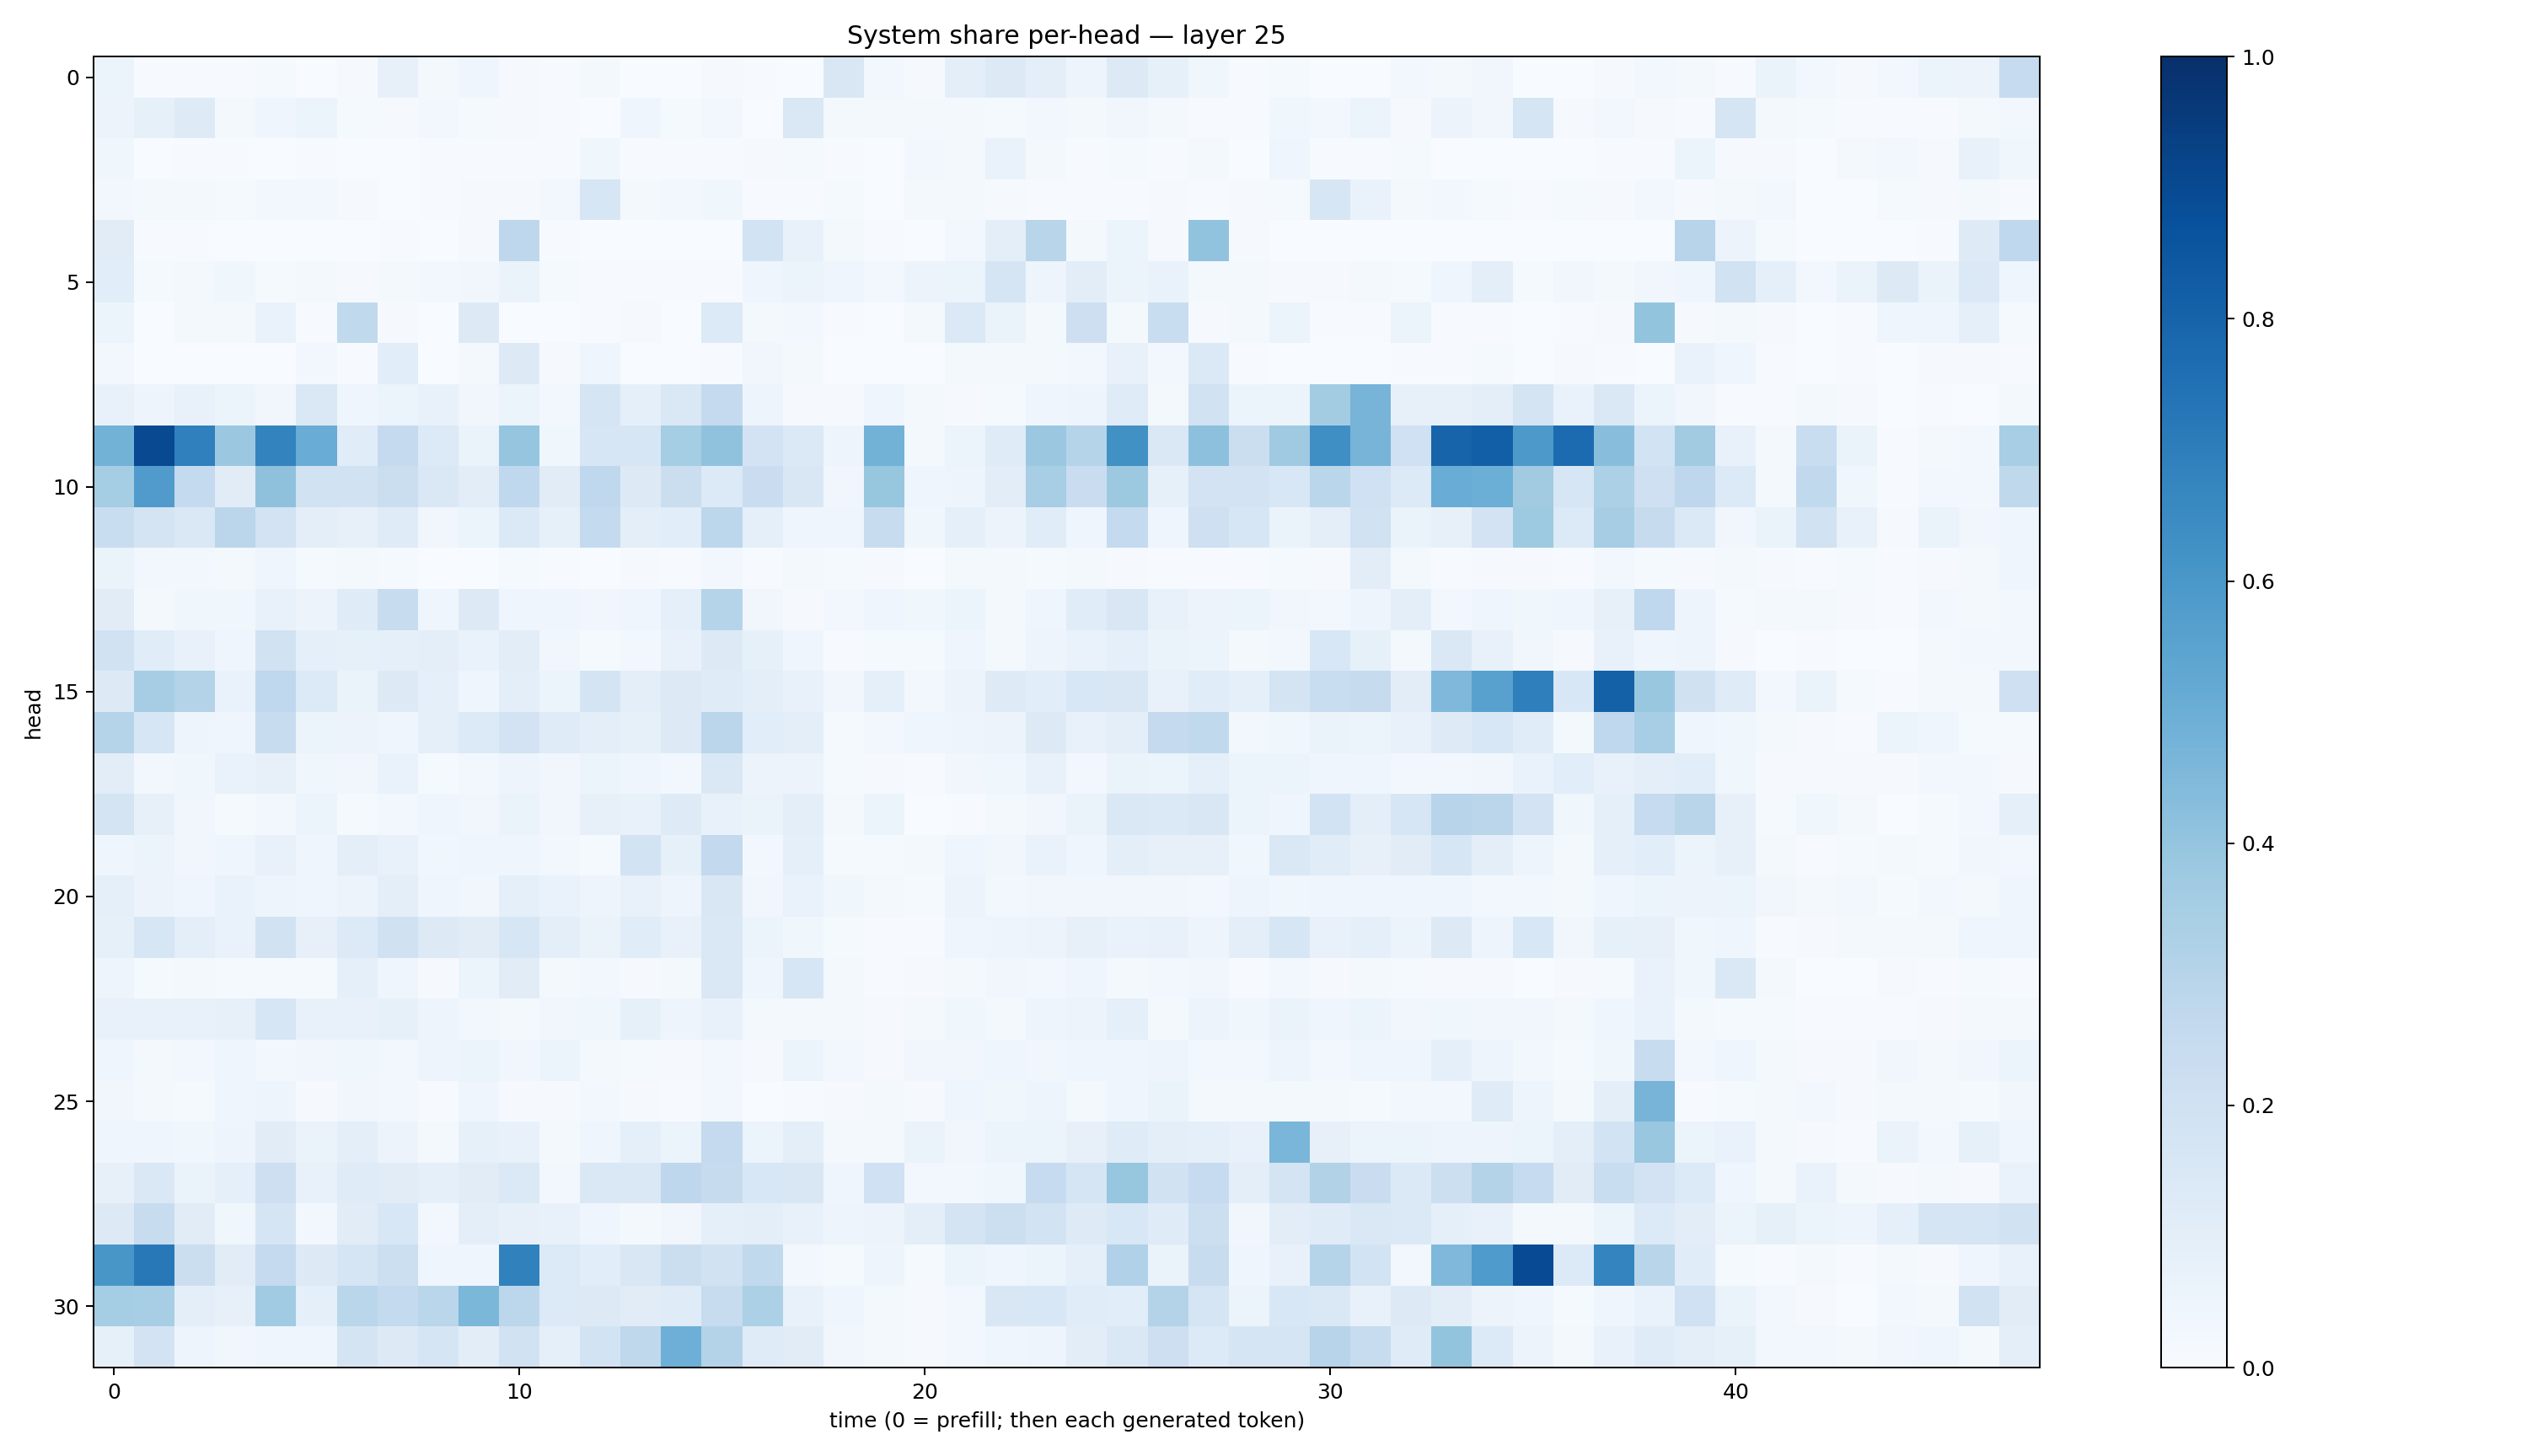

The data file committed next to this chart (first rows):
0.060557794, 0.0039580646, 0.006356673, 0.0070739724, 0.01510431, 0.0036713781, 0.008833004, 0.081411004, 0.02046095, 0.041944798, 0.011112804, 0.0063281623, 0.016425444, 0.0018397678, 0.0016105785, 0.010462347, 0.004282489, 0.0035366076, 0.15180537, 0.02998174, 0.010428887, 0.093898304, 0.13130233, 0.09774473
0.05782, 0.08214, 0.1249, 0.0225, 0.04277, 0.05223, 0.01355, 0.01022, 0.03042, 0.0145, 0.009801, 0.006089, 0.00348, 0.04517, 0.01487, 0.03051, 0.003226, 0.1436, 0.01776, 0.01891, 0.01567, 0.02231, 0.01559, 0.02449
0.03562, 0.002, 0.003977, 0.005897, 0.002936, 0.007226, 0.001539, 0.002315, 0.004418, 0.004326, 0.004143, 0.004302, 0.03561, 0.004609, 0.004421, 0.006271, 0.007828, 0.01545, 0.005892, 0.00332, 0.02772, 0.01669, 0.06946, 0.01896
0.02424, 0.02075, 0.02232, 0.01421, 0.02734, 0.02457, 0.007951, 0.003495, 0.006748, 0.009457, 0.009781, 0.02925, 0.159, 0.01788, 0.02631, 0.03724, 0.006721, 0.007298, 0.01186, 0.001787, 0.01607, 0.01719, 0.008096, 0.006019
0.1123, 0.006529, 0.004514, 0.001823, 0.003165, 0.002256, 0.00303, 0.006665, 0.003362, 0.01102, 0.2765, 0.004681, 0.001777, 0.001637, 0.0001773, 0.001057, 0.1866, 0.07723, 0.0176, 0.004455, 0.002931, 0.0261, 0.09444, 0.2906
0.1085, 0.01512, 0.01961, 0.03859, 0.01442, 0.01824, 0.009493, 0.02165, 0.02683, 0.03228, 0.06429, 0.01242, 0.004979, 0.006521, 0.005764, 0.005044, 0.04526, 0.06182, 0.04576, 0.02431, 0.05774, 0.06153, 0.1666, 0.04696
0.05263, 0.00344, 0.01645, 0.01646, 0.06938, 0.005231, 0.2648, 0.008371, 0.00338, 0.1261, 0.003783, 0.002273, 0.004966, 0.009954, 0.00287, 0.1348, 0.0217, 0.02788, 0.005487, 0.003365, 0.02066, 0.1388, 0.06606, 0.0212
0.02686, 0.002564, 0.000885, 0.003627, 0.002509, 0.03007, 0.004683, 0.1065, 0.003447, 0.01847, 0.1325, 0.00987, 0.04532, 0.003774, 0.003456, 0.007305, 0.03141, 0.02308, 0.00272, 0.001195, 0.001897, 0.02328, 0.02014, 0.0168
0.07131, 0.04894, 0.07531, 0.05942, 0.03219, 0.1469, 0.0441, 0.06137, 0.07337, 0.03463, 0.05996, 0.0284, 0.1683, 0.08939, 0.147, 0.2505, 0.05066, 0.007842, 0.008132, 0.04614, 0.01578, 0.00949, 0.01304, 0.04436
0.4776, 0.9022, 0.6893, 0.3796, 0.6782, 0.5061, 0.1151, 0.2536, 0.1349, 0.06343, 0.3952, 0.03577, 0.1577, 0.1578, 0.3531, 0.4085, 0.1813, 0.1368, 0.05054, 0.4777, 0.01661, 0.06032, 0.1194, 0.382
0.3518, 0.5792, 0.2559, 0.1129, 0.411, 0.1923, 0.1941, 0.2188, 0.1457, 0.105, 0.2687, 0.1102, 0.2695, 0.1289, 0.2233, 0.1355, 0.23, 0.1486, 0.03395, 0.3936, 0.04118, 0.04738, 0.1016, 0.345
0.2336, 0.1759, 0.1469, 0.2837, 0.1823, 0.0985, 0.07945, 0.1181, 0.03482, 0.05917, 0.1389, 0.08517, 0.2568, 0.09631, 0.1059, 0.2794, 0.08994, 0.04232, 0.04305, 0.237, 0.03609, 0.08883, 0.05594, 0.1164
0.06307, 0.0273, 0.031, 0.01777, 0.04013, 0.0129, 0.0232, 0.01562, 0.002701, 0.002474, 0.015, 0.006994, 0.003665, 0.009193, 0.007188, 0.0242, 0.0061, 0.01573, 0.01299, 0.009767, 0.003854, 0.02091, 0.01999, 0.01436
0.1116, 0.01709, 0.03571, 0.03591, 0.07583, 0.05544, 0.1194, 0.2401, 0.03972, 0.1295, 0.04504, 0.04518, 0.03181, 0.04441, 0.09294, 0.2994, 0.03207, 0.01081, 0.02986, 0.03999, 0.03524, 0.06039, 0.01934, 0.04483
0.1886, 0.1169, 0.07576, 0.04542, 0.1896, 0.09246, 0.08399, 0.09122, 0.1005, 0.0686, 0.1034, 0.03229, 0.01252, 0.02717, 0.07035, 0.1251, 0.0856, 0.04577, 0.006505, 0.01218, 0.01511, 0.04625, 0.01852, 0.04785
0.1275, 0.3491, 0.3061, 0.0689, 0.2674, 0.1333, 0.06506, 0.1265, 0.08921, 0.04658, 0.09642, 0.05214, 0.1745, 0.09496, 0.1319, 0.1173, 0.1008, 0.07038, 0.0345, 0.09055, 0.0294, 0.05726, 0.1211, 0.1064
0.303, 0.1601, 0.04916, 0.04365, 0.2368, 0.05374, 0.05771, 0.03955, 0.09306, 0.1359, 0.1816, 0.1181, 0.1002, 0.0831, 0.1282, 0.2824, 0.1066, 0.1011, 0.015, 0.0286, 0.04269, 0.04734, 0.05649, 0.1298
0.1026, 0.0282, 0.03588, 0.06651, 0.08118, 0.03736, 0.03477, 0.06974, 0.01236, 0.02863, 0.04727, 0.03275, 0.05167, 0.04501, 0.02942, 0.1484, 0.05831, 0.05859, 0.01334, 0.01052, 0.006924, 0.03296, 0.03573, 0.07158
0.1741, 0.08189, 0.03179, 0.01467, 0.03066, 0.05177, 0.01441, 0.02657, 0.04222, 0.03244, 0.06481, 0.03141, 0.08027, 0.07385, 0.123, 0.07811, 0.06304, 0.1014, 0.0203, 0.05361, 0.0002752, 0.005129, 0.02051, 0.03371
0.04168, 0.05926, 0.03304, 0.04186, 0.07474, 0.04185, 0.09493, 0.07558, 0.03589, 0.04639, 0.04291, 0.02403, 0.01499, 0.1851, 0.08273, 0.261, 0.03036, 0.09109, 0.01372, 0.01288, 0.01829, 0.04486, 0.03132, 0.06945
0.08904, 0.0549, 0.0419, 0.06846, 0.04737, 0.04484, 0.05484, 0.09452, 0.04676, 0.03293, 0.08643, 0.06724, 0.04946, 0.07195, 0.04912, 0.1485, 0.03193, 0.06941, 0.03754, 0.02023, 0.01339, 0.05729, 0.02659, 0.0319
0.08501, 0.1605, 0.09805, 0.06697, 0.1891, 0.08139, 0.1333, 0.1985, 0.126, 0.1125, 0.1601, 0.1008, 0.06313, 0.1144, 0.07506, 0.1436, 0.06123, 0.03566, 0.01234, 0.007629, 0.006732, 0.04067, 0.04696, 0.05514
0.04767, 0.01401, 0.02279, 0.01221, 0.01242, 0.01479, 0.09213, 0.04252, 0.01165, 0.05989, 0.1112, 0.0225, 0.02627, 0.01085, 0.02164, 0.1437, 0.0458, 0.1623, 0.0216, 0.005185, 0.01101, 0.02034, 0.03363, 0.0252
0.07361, 0.07703, 0.07429, 0.07879, 0.1582, 0.07208, 0.07426, 0.0823, 0.04972, 0.02718, 0.0211, 0.03356, 0.03668, 0.08513, 0.04995, 0.07351, 0.01869, 0.01813, 0.01728, 0.01118, 0.01732, 0.03629, 0.02323, 0.047
0.03968, 0.02148, 0.02993, 0.04261, 0.02917, 0.03204, 0.03586, 0.02833, 0.04807, 0.05154, 0.03345, 0.05083, 0.01607, 0.01344, 0.01119, 0.02578, 0.01116, 0.05376, 0.02802, 0.00804, 0.03409, 0.03223, 0.04024, 0.03476
0.0349, 0.01985, 0.01243, 0.04284, 0.04944, 0.009697, 0.03413, 0.02361, 0.007266, 0.04482, 0.008588, 0.008313, 0.02377, 0.009201, 0.005672, 0.02636, 0.003064, 0.007086, 0.008457, 0.02001, 0.01039, 0.04517, 0.03562, 0.04753
0.04299, 0.04086, 0.03793, 0.04994, 0.1102, 0.06263, 0.09982, 0.05757, 0.01777, 0.08332, 0.07128, 0.01805, 0.04337, 0.08864, 0.06151, 0.2525, 0.06186, 0.09396, 0.02122, 0.01755, 0.06397, 0.03296, 0.05291, 0.06011
0.08168, 0.1442, 0.06516, 0.08812, 0.2134, 0.07809, 0.1181, 0.1103, 0.08843, 0.1115, 0.1368, 0.03045, 0.1443, 0.1444, 0.2741, 0.2434, 0.1541, 0.1516, 0.04139, 0.2016, 0.02399, 0.02885, 0.03847, 0.2492
0.127, 0.2414, 0.113, 0.0385, 0.169, 0.02875, 0.1121, 0.1545, 0.02937, 0.09764, 0.08092, 0.07168, 0.04385, 0.02196, 0.03273, 0.08682, 0.1002, 0.07642, 0.04831, 0.05854, 0.09793, 0.1753, 0.2177, 0.1855
0.6053, 0.7217, 0.2218, 0.1098, 0.2537, 0.1308, 0.1716, 0.2165, 0.03917, 0.04051, 0.6865, 0.1329, 0.108, 0.1488, 0.224, 0.1887, 0.2635, 0.02437, 0.01341, 0.04776, 0.01356, 0.0515, 0.04561, 0.0621
0.3523, 0.3449, 0.1006, 0.08065, 0.3669, 0.09075, 0.2871, 0.254, 0.2856, 0.4603, 0.2808, 0.1366, 0.1316, 0.1125, 0.1186, 0.2422, 0.3302, 0.07712, 0.04621, 0.02028, 0.01009, 0.02694, 0.1509, 0.1527
0.08254, 0.1801, 0.05023, 0.03195, 0.03987, 0.04005, 0.1744, 0.1297, 0.1677, 0.1042, 0.1917, 0.08823, 0.1855, 0.2717, 0.4938, 0.3055, 0.1188, 0.1124, 0.03365, 0.01972, 0.00932, 0.0306, 0.04305, 0.05031
